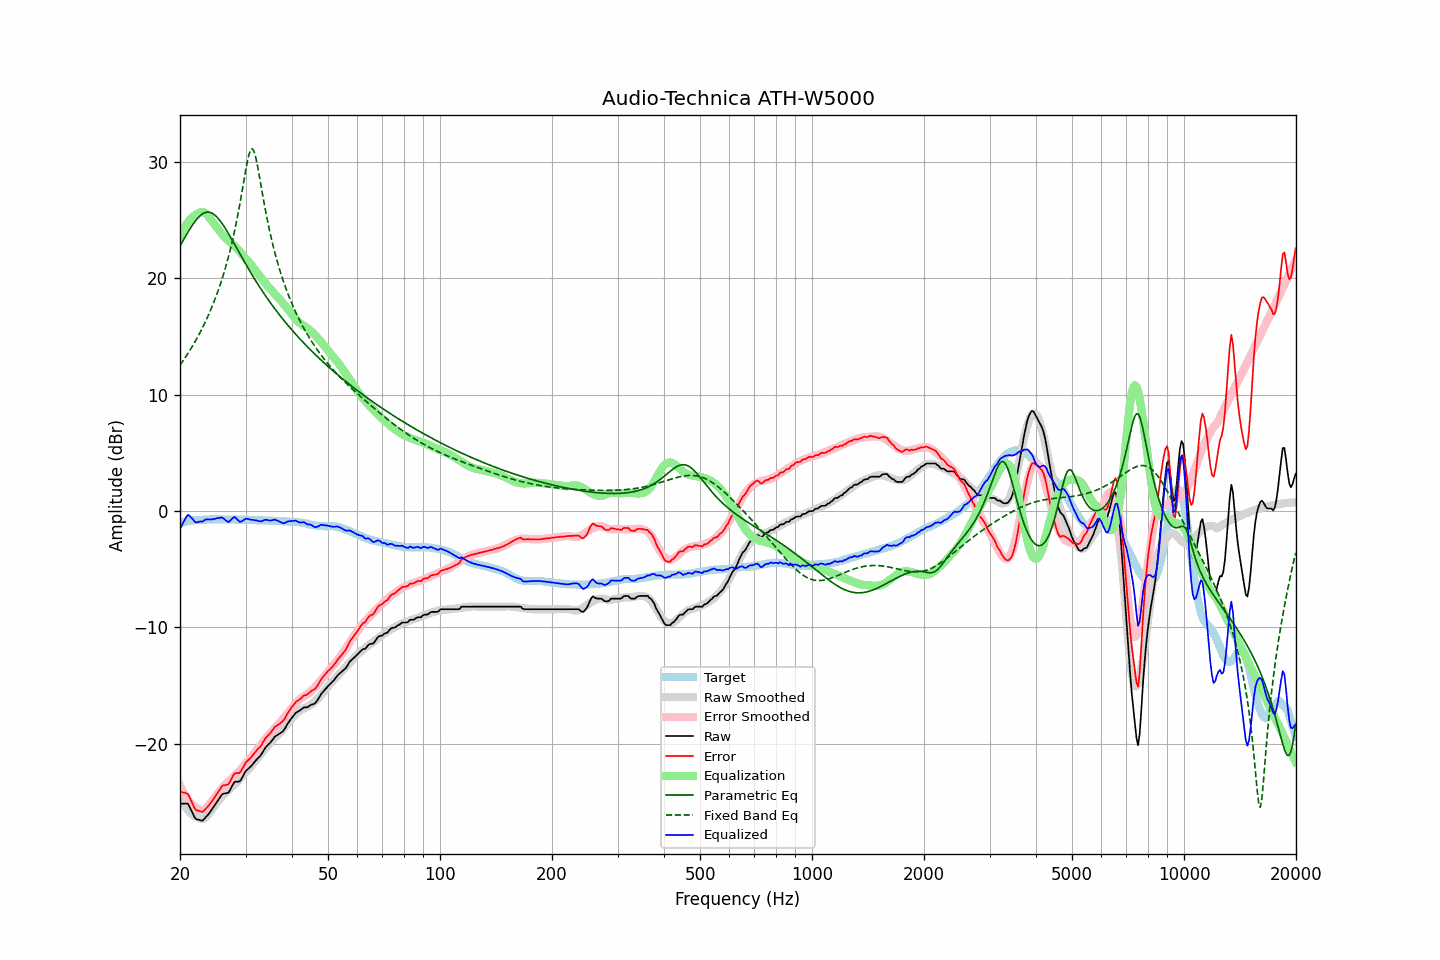

Values plotted in this chart, from the file beside it:
frequency, raw, error, smoothed, error_smoothed, equalization, parametric_eq, fixed_band_eq, equalized_raw, equalized_smoothed, target
20.00, -25.16, -24.13, -24.59, -23.59, 23.59, 22.78, 12.54, -1.57, -1.00, -1.03
20.20, -25.16, -24.17, -24.86, -23.89, 23.89, 23.03, 12.74, -1.27, -0.97, -0.99
20.40, -25.15, -24.19, -25.11, -24.16, 24.16, 23.28, 12.94, -0.98, -0.95, -0.95
20.61, -25.15, -24.22, -25.34, -24.42, 24.42, 23.52, 13.14, -0.73, -0.92, -0.93
20.81, -25.14, -24.25, -25.54, -24.64, 24.64, 23.76, 13.35, -0.49, -0.90, -0.88
21.02, -25.17, -24.32, -25.72, -24.85, 24.85, 23.99, 13.57, -0.32, -0.87, -0.85
21.23, -25.45, -24.61, -25.88, -25.03, 25.03, 24.22, 13.79, -0.42, -0.85, -0.84
21.44, -25.74, -24.92, -26.01, -25.18, 25.18, 24.44, 14.01, -0.56, -0.83, -0.81
21.66, -26.01, -25.22, -26.13, -25.31, 25.31, 24.65, 14.24, -0.70, -0.81, -0.80
21.87, -26.31, -25.52, -26.22, -25.42, 25.42, 24.84, 14.48, -0.89, -0.80, -0.79
22.09, -26.49, -25.71, -26.29, -25.51, 25.51, 25.03, 14.72, -0.98, -0.78, -0.78
22.31, -26.52, -25.74, -26.33, -25.56, 25.56, 25.19, 14.97, -0.95, -0.77, -0.78
22.54, -26.56, -25.79, -26.41, -25.65, 25.65, 25.33, 15.23, -0.91, -0.76, -0.77
22.76, -26.59, -25.83, -26.45, -25.70, 25.70, 25.46, 15.50, -0.89, -0.75, -0.76
22.99, -26.63, -25.87, -26.45, -25.71, 25.71, 25.56, 15.77, -0.92, -0.74, -0.76
23.22, -26.48, -25.73, -26.41, -25.68, 25.68, 25.63, 16.05, -0.80, -0.73, -0.75
23.45, -26.32, -25.58, -26.32, -25.59, 25.59, 25.68, 16.34, -0.72, -0.73, -0.74
23.69, -26.17, -25.44, -26.18, -25.46, 25.46, 25.70, 16.64, -0.71, -0.72, -0.73
23.92, -26.00, -25.29, -26.00, -25.29, 25.29, 25.70, 16.95, -0.72, -0.72, -0.72
24.16, -25.81, -25.11, -25.81, -25.09, 25.09, 25.66, 17.27, -0.72, -0.72, -0.71
24.40, -25.61, -24.92, -25.62, -24.90, 24.90, 25.60, 17.60, -0.71, -0.71, -0.70
24.65, -25.41, -24.70, -25.43, -24.72, 24.72, 25.51, 17.95, -0.68, -0.71, -0.71
24.89, -25.20, -24.50, -25.26, -24.55, 24.55, 25.40, 18.30, -0.65, -0.71, -0.71
25.14, -24.99, -24.29, -25.08, -24.38, 24.38, 25.27, 18.67, -0.62, -0.71, -0.71
25.39, -24.79, -24.09, -24.90, -24.20, 24.20, 25.12, 19.06, -0.60, -0.70, -0.71
25.65, -24.59, -23.88, -24.72, -24.01, 24.01, 24.95, 19.46, -0.57, -0.71, -0.71
25.91, -24.39, -23.67, -24.55, -23.84, 23.84, 24.76, 19.89, -0.55, -0.71, -0.72
26.16, -24.30, -23.58, -24.39, -23.68, 23.68, 24.56, 20.33, -0.62, -0.71, -0.72
26.43, -24.28, -23.56, -24.25, -23.53, 23.53, 24.34, 20.79, -0.74, -0.71, -0.72
26.69, -24.25, -23.53, -24.12, -23.40, 23.40, 24.12, 21.27, -0.84, -0.72, -0.72
26.96, -24.23, -23.51, -24.00, -23.28, 23.28, 23.89, 21.78, -0.95, -0.72, -0.72
27.23, -24.01, -23.29, -23.88, -23.16, 23.16, 23.65, 22.32, -0.85, -0.72, -0.72
27.50, -23.75, -23.03, -23.75, -23.03, 23.03, 23.41, 22.88, -0.72, -0.72, -0.72
27.77, -23.48, -22.76, -23.63, -22.90, 22.90, 23.17, 23.48, -0.58, -0.72, -0.73
28.05, -23.28, -22.55, -23.50, -22.77, 22.77, 22.92, 24.11, -0.51, -0.73, -0.73
28.33, -23.27, -22.52, -23.36, -22.63, 22.63, 22.67, 24.78, -0.63, -0.73, -0.75
28.62, -23.27, -22.53, -23.22, -22.49, 22.49, 22.42, 25.48, -0.78, -0.73, -0.74
28.90, -23.26, -22.52, -23.07, -22.34, 22.34, 22.18, 26.23, -0.92, -0.73, -0.74
29.19, -23.09, -22.34, -22.91, -22.17, 22.17, 21.93, 27.00, -0.91, -0.74, -0.75
29.48, -22.82, -22.09, -22.74, -22.00, 22.00, 21.69, 27.80, -0.82, -0.74, -0.74
29.78, -22.57, -21.83, -22.59, -21.84, 21.84, 21.44, 28.61, -0.73, -0.74, -0.74
30.08, -22.34, -21.60, -22.43, -21.69, 21.69, 21.20, 29.40, -0.65, -0.75, -0.74
30.38, -22.21, -21.45, -22.30, -21.54, 21.54, 20.96, 30.12, -0.67, -0.75, -0.75
30.68, -22.09, -21.33, -22.15, -21.39, 21.39, 20.73, 30.70, -0.70, -0.76, -0.76
30.99, -21.97, -21.20, -21.99, -21.23, 21.23, 20.50, 31.06, -0.74, -0.76, -0.77
31.30, -21.80, -21.03, -21.82, -21.05, 21.05, 20.27, 31.15, -0.75, -0.77, -0.77
31.61, -21.64, -20.87, -21.63, -20.86, 20.86, 20.04, 30.94, -0.78, -0.77, -0.77
31.93, -21.47, -20.68, -21.45, -20.67, 20.67, 19.82, 30.48, -0.79, -0.78, -0.78
32.24, -21.31, -20.52, -21.28, -20.50, 20.50, 19.60, 29.84, -0.82, -0.78, -0.80
32.57, -21.18, -20.38, -21.11, -20.33, 20.33, 19.38, 29.09, -0.85, -0.79, -0.80
32.89, -21.04, -20.25, -20.95, -20.15, 20.15, 19.17, 28.30, -0.89, -0.79, -0.80
33.22, -20.84, -20.04, -20.78, -19.98, 19.98, 18.96, 27.50, -0.86, -0.80, -0.80
33.55, -20.59, -19.79, -20.60, -19.80, 19.80, 18.75, 26.72, -0.79, -0.80, -0.81
33.89, -20.37, -19.56, -20.43, -19.62, 19.62, 18.55, 25.97, -0.75, -0.81, -0.81
34.23, -20.20, -19.39, -20.26, -19.44, 19.44, 18.35, 25.25, -0.75, -0.81, -0.81
34.57, -20.07, -19.25, -20.10, -19.28, 19.28, 18.15, 24.57, -0.79, -0.82, -0.82
34.92, -19.94, -19.11, -19.95, -19.12, 19.12, 17.95, 23.93, -0.81, -0.82, -0.83
35.27, -19.77, -18.94, -19.80, -18.97, 18.97, 17.76, 23.33, -0.80, -0.83, -0.83
35.62, -19.59, -18.75, -19.66, -18.82, 18.82, 17.57, 22.75, -0.76, -0.83, -0.84
35.97, -19.40, -18.55, -19.51, -18.67, 18.67, 17.39, 22.21, -0.72, -0.84, -0.85
... 635 more rows
